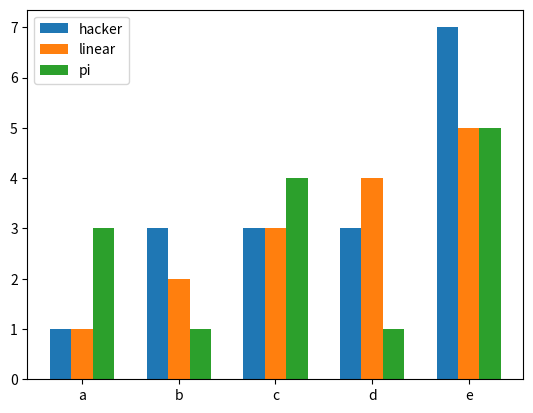

This figure's Python source:
'''
The bar chart provided by matplotlib is surprisingly manual.  
Let's fix that.  
'''

import numpy as np
from matplotlib import pyplot as plt

class SmartBar:
    def __init__(
        self, padding: float =None, 
    ) -> None:
        '''
        0 <= `padding` < 1 is the whitespace between bars.  
        '''
        self.padding = padding
        self.groups = []
        self.labels = []
        self.x_ticks = None
    
    def setXTicks(self, ticks):
        self.x_ticks = ticks

    def addGroup(self, Y, label='default'):
        self.groups.append(Y)
        self.labels.append(label)
    
    def validate(self):
        assert len(self.groups)
        lens = []
        for Y in self.groups:
            lens.append(len(Y))
        if len(set(lens)) != 1:
            raise IndexError(
                f'The groups are not of equal len: {lens}'
            )
        x_len = lens[0]
        if self.x_ticks is not None:
            assert len(self.x_ticks) == x_len
        return x_len
    
    def draw(self, ax: plt.Axes =None):
        ax = ax or plt.gca()
        x_len = self.validate()
        cell_width, roll = self.rollX()
        x = np.arange(x_len)
        for Y, x_offset, label in zip(
            self.groups, roll, self.labels, 
        ):
            ax.bar(
                x + x_offset, Y, cell_width, label=label, 
                align='edge', 
            )
        if self.x_ticks is not None:
            ax.set_xticks(x)
            ax.set_xticklabels(self.x_ticks)
    
    def rollX(self):
        n_groups = len(self.groups)
        if self.padding is None:
            width = (n_groups) / (n_groups + 1.5)
        else:
            width = 1 - self.padding
        cell_width = width / n_groups
        x_start = - width * .5
        x_stop  = + width * .5
        return cell_width, np.linspace(
            x_start, x_stop, n_groups, False, 
        )

def demo():
    sBar = SmartBar()
    sBar.addGroup([1, 3, 3, 3, 7], 'hacker')
    sBar.addGroup([1, 2, 3, 4, 5], 'linear')
    sBar.addGroup([3, 1, 4, 1, 5], 'pi')
    sBar.setXTicks('abcde')
    sBar.draw()
    plt.legend()
    plt.show()

if __name__ == '__main__':
    demo()
